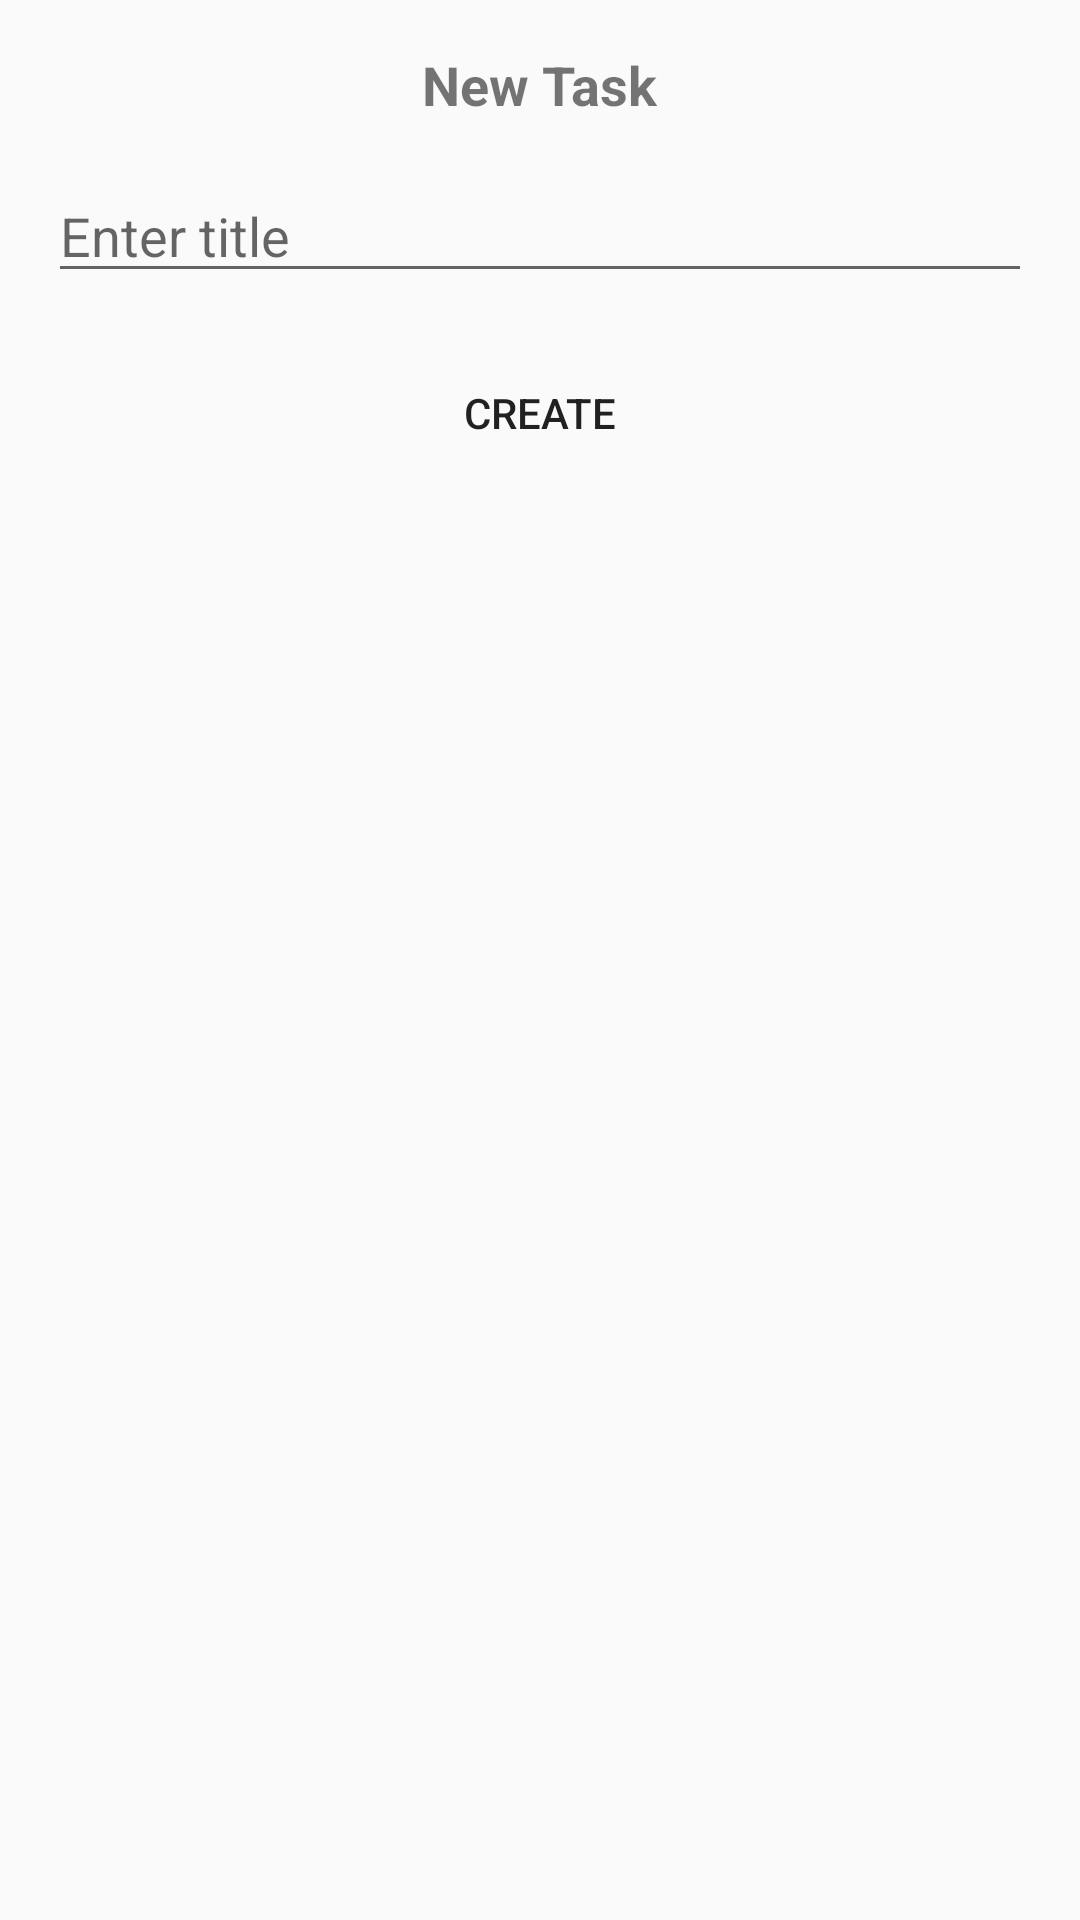

Android layout source for this screen:
<!-- AndroidManifest.xml: application theme Theme.MarkProject -->
<!-- res/layout/add_task_dialog.xml -->
<?xml version="1.0" encoding="utf-8"?>
<LinearLayout xmlns:android="http://schemas.android.com/apk/res/android"
    android:layout_width="wrap_content"
    android:layout_height="wrap_content"
    android:orientation="vertical"
    android:padding="16dp">

    <TextView
        android:id="@+id/dialogTitle"
        android:layout_width="wrap_content"
        android:layout_height="wrap_content"
        android:text="New Task"
        android:textSize="18sp"
        android:textStyle="bold"
        android:layout_gravity="center_horizontal"
        android:layout_marginBottom="16dp"/>

    <EditText
        android:id="@+id/title"
        android:layout_width="match_parent"
        android:layout_height="wrap_content"
        android:hint="Enter title" />


    <Button
        android:id="@+id/dialogButton"
        android:layout_width="wrap_content"
        android:layout_height="wrap_content"
        android:text="Create"
        android:layout_gravity="center_horizontal"
        android:layout_marginTop="16dp"
        android:background="@android:color/transparent"/>

</LinearLayout>
<!-- resources referenced by this layout -->
<resources>
  <style name="Theme.MarkProject" parent="Theme.AppCompat.Light.NoActionBar">
          
          <item name="colorOnPrimary">@color/white</item>
          
          <item name="colorSecondary">@color/teal_200</item>
          <item name="colorSecondaryVariant">#00E0FF</item>
          <item name="colorOnSecondary">@color/black</item>
          
          <item name="android:statusBarColor">#808080</item>
          
      </style>
  <color name="white">#FFFFFFFF</color>
  <color name="teal_200">#FF03DAC5</color>
  <color name="black">#FF000000</color>
</resources>
